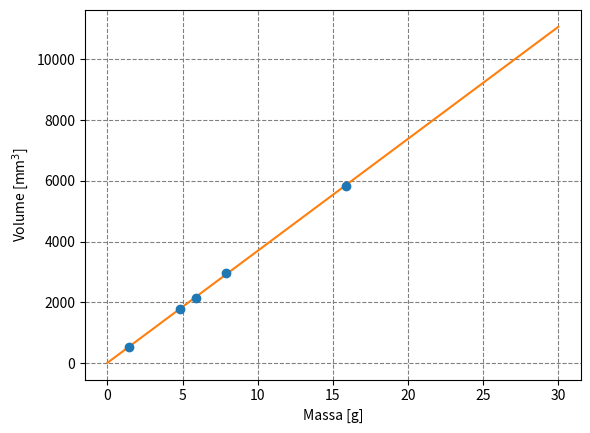
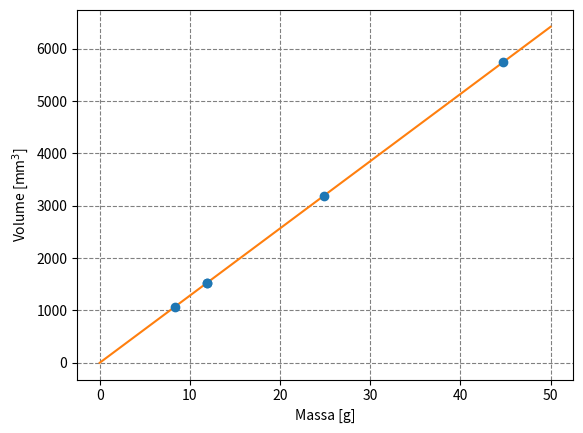
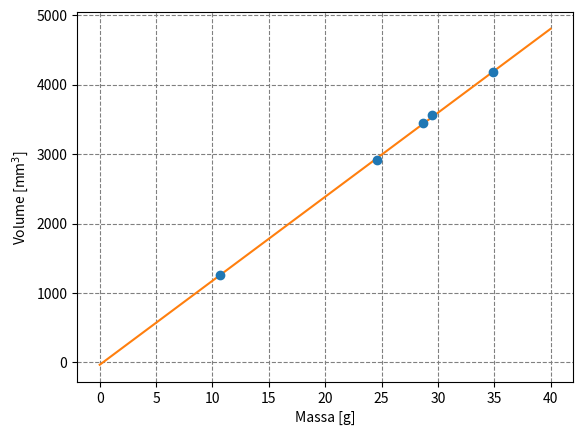
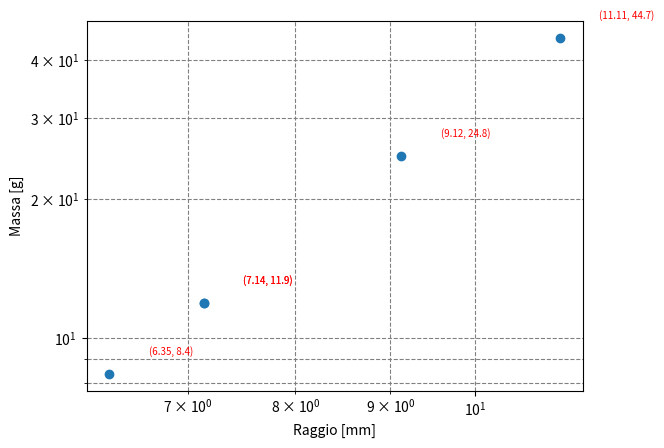
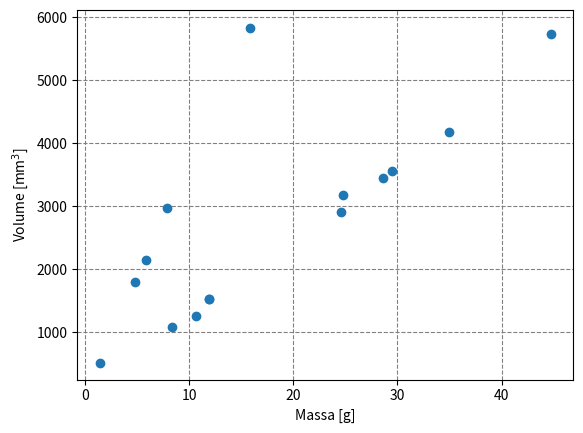

Python code for these plots, in order:
import numpy as np
from matplotlib import pyplot as plt
from scipy.optimize import curve_fit

nMisurazioni = 1
numeroFissoEsagono = 0.866
sigmaMassa = 0.001

def HelloWorld(print):
    print("HelloWorld!")

class oggetto():
    materiale   = ""
    massa       = 0
    tipo        = ""
    volume      = 0
    sigmaVolume = 0
    oggetti = []
    densita = 0
    sigmaDensita = 0

    def __init__(self, mat, massa, tip):
          self.materiale    = mat
          self.massa        = massa
          self.tipo         = tip
          oggetto.oggetti.append(self)

    def clacoloVolume(self):
        if self.tipo == "cilindro":
            r_medio = np.mean(self.diametro) / 2
            h_medio = np.mean(self.altezza)
            
            self.volume = np.pi * (r_medio ** 2) * h_medio
            
            E_r_D = np.mean(self.sigmaDiametro) / np.mean(self.diametro)
            E_r_h = np.mean(self.sigmaAltezza) / np.mean(self.altezza)
            
            E_r_V = 2 * E_r_D + E_r_h
            self.sigmaVolume = self.volume * E_r_V
            
        elif self.tipo == "parallelepipedo":
            A_medio = np.mean(self.latoA)
            B_medio = np.mean(self.latoB)
            C_medio = np.mean(self.latoC)
            
            self.volume = A_medio * B_medio * C_medio
            
            E_r_A = np.mean(self.sigmaLatoA) / A_medio
            E_r_B = np.mean(self.sigmalatoB) / B_medio
            E_r_C = np.mean(self.sigmalatoC) / C_medio
            
            E_r_V = E_r_A + E_r_B + E_r_C
            self.sigmaVolume = self.volume * E_r_V

        elif self.tipo == "sfera":
            D_medio = np.mean(self.diametro)
            r_medio = D_medio / 2
            
            self.volume = (4/3) * np.pi * (r_medio ** 3)
            
            E_r_D = np.mean(self.sigmaDiametro) / D_medio
            
            E_r_V = 3 * E_r_D
            self.sigmaVolume = self.volume * E_r_V

        elif self.tipo == "prismaEx":
            D_misurato = np.mean(self.apotema)
            h_medio = np.mean(self.altezza)
            
            fattore_costante = 3 / (4 * numeroFissoEsagono)
            self.volume = fattore_costante * (D_misurato ** 2) * h_medio
            
            E_r_D = np.mean(self.sigmaApotema) / D_misurato
            E_r_h = np.mean(self.sigmaAltezza) / h_medio
            
            E_r_V = 2 * E_r_D + E_r_h
            self.sigmaVolume = self.volume * E_r_V
            
        #print(f"volume = {self.volume} +- {self.sigmaVolume}")

        self.densita = self.massa / self.volume
        self.sigmaDensita = self.densita * ((sigmaMassa / self.massa) + (self.sigmaVolume / self.volume))

    def infosub(self):
        pass

    def info(self):
        print(f"INFO: materiale:{self.materiale} massa:{self.massa} tipo:{self.tipo} volume:{self.volume} sigmaVol:{self.sigmaVolume}")
        self.infosub()

    @classmethod
    def volumePerMateriale(cls, materiale):
        vol = []
        mas = []
        errorVol = []
        for ogg in cls.oggetti:
            ogg.clacoloVolume()
            if ogg.materiale == materiale:
                vol.append(ogg.volume)
                mas.append(ogg.massa)
                errorVol.append(ogg.sigmaVolume)
        return vol, mas, errorVol
    
    @classmethod
    def densitaMateriale(cls, materiale):
        dens = []
        sigmaDens = []
        for ogg in cls.oggetti:
            if ogg.materiale == materiale:
                dens.append(ogg.densita)
                sigmaDens.append(ogg.sigmaDensita)
        return dens, sigmaDens
    
    @classmethod
    def massaPerSottoclasse(cls, tipologia):
        mass = []
        for ogg in cls.oggetti:
            if ogg.tipo == tipologia:
                mass.append(ogg.massa)
        return mass
    
    @classmethod
    def raggisfere(cls):
        ragg = []
        for ogg in cls.oggetti:
            if ogg.tipo == "sfera":
                raggio_medio = np.mean(ogg.diametro) / 2
                ragg.append(raggio_medio)
        return ragg
    
class cilindro(oggetto):
    altezza         = np.empty(nMisurazioni)
    sigmaAltezza    = np.empty(nMisurazioni)
    diametro        = np.empty(nMisurazioni)
    sigmaDiametro   = np.empty(nMisurazioni)
    
    def __init__(self, mat, mas, alt, sigmaAlt, diam, sigmaDiam):  
        super().__init__(mat, mas, "cilindro")
        self.altezza        = alt
        self.sigmaAltezza   = sigmaAlt
        self.diametro       = diam
        self.sigmaDiametro  = sigmaDiam

    def infosub(self):
        print(f"altezza:{self.altezza}, sigma altezza:{self.sigmaAltezza} diametro:{self.diametro} sigma diametro:{self.sigmaDiametro}")

class parallelepipedo(oggetto):
    latoA       = np.empty(nMisurazioni)
    sigmaLatoA  = np.empty(nMisurazioni)
    latoB       = np.empty(nMisurazioni)
    sigmalatoB  = np.empty(nMisurazioni)
    latoC       = np.empty(nMisurazioni)
    sigmalatoC  = np.empty(nMisurazioni)

    def __init__(self, mat, massa, latoA, sigmaA, latoB, sigmaB, latoC, sigmaC):
        super().__init__(mat, massa, "parallelepipedo")
        self.latoA      = latoA
        self.sigmaLatoA = sigmaA
        self.latoB      = latoB
        self.sigmalatoB = sigmaB
        self.latoC      = latoC
        self.sigmalatoC = sigmaC

    def infosub(self):
        print(f"lato A:{self.latoA}, sigma A:{self.sigmaLatoA}, lato B:{self.latoB}, sigma B:{self.sigmalatoB}, lato C:{self.latoC}, sigma C:{self.sigmalatoC}")

class sfera(oggetto):
    diametro        = np.empty(nMisurazioni)
    sigmaDiametro   = np.empty(nMisurazioni)

    def __init__(self, mat, massa, diam, sigmaDiam):
        super().__init__(mat, massa, "sfera")
        self.diametro       = diam
        self.sigmaDiametro  = sigmaDiam

    def infosub(self):
        print(f"diametro:{self.diametro}, sigma diametro:{self.sigmaDiametro}")

class prismaEx(oggetto):
    apotema         = np.empty(nMisurazioni)
    sigmaApotema    = np.empty(nMisurazioni)
    altezza         = np.empty(nMisurazioni)
    sigmaAltezza    = np.empty(nMisurazioni)

    def __init__(self, mat, massa, apotema, sigmaAp, h, sigmah):
        self.apotema        = apotema
        self.sigmaApotema   = sigmaAp
        self.altezza        = h
        self.sigmaAltezza   = sigmah
        super().__init__(mat, massa, "prismaEx")


ParA = parallelepipedo(
    mat = "A",
    massa= 7.874,
    latoA=8.10,
    latoB=18.00,
    latoC=20.40,
    sigmaA=0.02,
    sigmaB=0.02,
    sigmaC=0.02
)

ParB = parallelepipedo(
    mat="A",
    massa=4.833,
    latoA=17.80,
    latoB=10.04,
    latoC=10.04,
    sigmaA=0.02,
    sigmaB=0.02,
    sigmaC=0.02
)

CilA = cilindro(
    mat="A",
    mas=1.427,
    alt=18.92,
    diam=5.88,
    sigmaAlt=0.02,
    sigmaDiam=0.01
)

CilB = cilindro(
    mat="A",
    mas=5.862,
    alt=19.28,
    diam=11.92,
    sigmaAlt=0.02,
    sigmaDiam=0.01
)

CilC = cilindro(
    mat="A",
    mas=15.873,
    alt=19.04,
    diam=19.76,
    sigmaAlt=0.02,
    sigmaDiam=0.01
)

SfeA = sfera(
    mat="B",
    massa=8.359,
    diam=np.array([12.70, 12.70, 12.70]),
    sigmaDiam = np.array([0.01, 0.01, 0.01])
)

SfeB = sfera(
    mat="B",
    massa=11.890,
    diam=np.array([14.28, 14.28, 14.29]),
    sigmaDiam = np.array([0.01, 0.01, 0.01])
)

SfeC = sfera(
    mat="B",
    massa=11.890,
    diam=np.array([14.28, 14.28, 14.28]),
    sigmaDiam = np.array([0.01, 0.01, 0.01])
)

SfeD = sfera(
    mat="B",
    massa=24.822,
    diam=np.array([18.25, 18.25, 18.25]),
    sigmaDiam = np.array([0.01, 0.01, 0.01])
)

SfeE = sfera(
    mat="B",
    massa=44.707,
    diam=np.array([22.22, 22.21, 22.22]),
    sigmaDiam = np.array([0.01, 0.01, 0.01])
)

CilD = cilindro(                                        ###<----!Problemi
    mat="C",
    mas=29.500,
    alt=125.94,                                         ##13.94 valore iniziale: SBAGLIATO   aggiustato per far funzionare il fit
    diam=np.array([6.00, 5.99, 6.00]),
    sigmaAlt=0.02,
    sigmaDiam = np.array([0.01, 0.01, 0.01])
)

CilE = cilindro(
    mat="C",
    mas=24.579,
    alt=37.38,
    diam=np.array([9.95, 9.95, 9.96]),
    sigmaAlt=0.02,
    sigmaDiam = np.array([0.01, 0.01, 0.01])
)

CilF = cilindro(
    mat="C",
    mas=10.669,
    alt=16.18,
    diam=np.array([9.96, 9.96, 9.96]),
    sigmaAlt=0.02,
    sigmaDiam = np.array([0.01, 0.01, 0.01])
)

Pri = prismaEx(
    mat="C",
    massa=28.656,
    apotema=np.array([15.00, 14.92, 15.00]),
    h=17.74,
    sigmaAp = np.array([0.02, 0.02, 0.02]),
    sigmah=0.02
)

ParC = parallelepipedo(
    mat="C",
    massa=34.930,
    latoA=10.00,
    latoB=10.00,
    latoC=41.80,
    sigmaA=0.02,
    sigmaB=0.02,
    sigmaC=0.02
)

def line(x, a, b):
    return a * x + b

#------------------------------------ MATERIALE A ------------------------------------#
volA, massA, erroreVolA = oggetto.volumePerMateriale("A")
volA = np.array(volA)
massA = np.array(massA)
erroreVolA = np.array(erroreVolA)
erroreMasA = np.full(massA.shape, 0.001)

densA, erroreDensA = oggetto.densitaMateriale("A")
densA = np.array(densA)
erroreDensA = np.array(erroreDensA)

print(f"Densita' per A: {densA} +- {erroreDensA}")
print(f"media densita su a: {np.mean(densA)} +- {np.mean(erroreDensA)}")

plt.figure('Grafico massa-volume materiale A')
plt.errorbar(massA, volA, erroreVolA, erroreMasA, fmt='o')
popt, pcov = curve_fit(line, massA, volA)
a0, b0 = popt
sigma_a, sigma_b = np.sqrt(pcov.diagonal())
# Attenzione alle cifre significative quando
# si riportano questi valori sulla relazione:
print(f'a = {a0} +/- {sigma_a}')
print(f'b = {b0} +/- {sigma_b}')
# Grafico del modello di best fit.
x = np.linspace(0., 30., 100)
plt.plot(x, line(x, a0, b0))
plt.ylabel('Volume [mm$^3$]')
plt.xlabel('Massa [g]')
plt.grid(which='both', ls='dashed', color='gray')
plt.savefig('massa_volume.pdf')

residuiA = (volA - line(massA, a0, b0))/sigma_b
chi2 = np.sum(np.power(residuiA,2))
print(f"chi2 materiale A: {chi2}")

#------------------------------------ MATERIALE B ------------------------------------#
volB, massB, erroreVolB = oggetto.volumePerMateriale("B")
volB = np.array(volB)
massB= np.array(massB)
erroreVolB = np.array(erroreVolB)
erroreMasB = np.full(massB.shape, 0.001)

densB, erroreDensB = oggetto.densitaMateriale("B")
densB = np.array(densB)
erroreDensB = np.array(erroreDensB)

print(f"Densita' per B: {densB} +- {erroreDensB}")
print(f"media densita su B: {np.mean(densB)} +- {np.mean(erroreDensB)}")

plt.figure('Grafico massa-volume materiale B')
plt.errorbar(massB, volB, erroreVolB, erroreMasB, fmt='o')
popt, pcov = curve_fit(line, massB, volB)
a0, b0 = popt
sigma_a, sigma_b = np.sqrt(pcov.diagonal())
# Attenzione alle cifre significative quando
# si riportano questi valori sulla relazione:
print(f'a = {a0} +/- {sigma_a}')
print(f'b = {b0} +/- {sigma_b}')
# Grafico del modello di best fit.
x = np.linspace(0., 50., 100)
plt.plot(x, line(x, a0, b0))
plt.ylabel('Volume [mm$^3$]')
plt.xlabel('Massa [g]')
plt.grid(which='both', ls='dashed', color='gray')
plt.savefig('massa_volume.pdf')

residuiB = (volB - line(massB, a0, b0))/sigma_b
chi2 = np.sum(np.power(residuiB,2))
print(f"chi2 materiale B: {chi2}")

#------------------------------------ MATERIALE C ------------------------------------#
volC, massC, erroreVolC = oggetto.volumePerMateriale("C")
volC = np.array(volC)
massC = np.array(massC)
erroreVolC = np.array(erroreVolC)
erroreMasC = np.full(massC.shape, 0.001)

densC, erroreDensC = oggetto.densitaMateriale("C")
densC = np.array(densC)
erroreDensC = np.array(erroreDensC)

print(f"Densita' per C: {densC} +- {erroreDensC}")
print(f"media densita su C: {np.mean(densC)} +- {np.mean(erroreDensC)}")

plt.figure('Grafico massa-volume materiale C')
plt.errorbar(massC, volC, erroreVolC, erroreMasC, fmt='o')
popt, pcov = curve_fit(line, massC, volC)
a0, b0 = popt
sigma_a, sigma_b = np.sqrt(pcov.diagonal())
# Attenzione alle cifre significative quando
# si riportano questi valori sulla relazione:
print(f'a = {a0} +/- {sigma_a}')
print(f'b = {b0} +/- {sigma_b}')
# Grafico del modello di best fit.
x = np.linspace(0., 40., 100)
plt.plot(x, line(x, a0, b0))
plt.ylabel('Volume [mm$^3$]')
plt.xlabel('Massa [g]')
plt.grid(which='both', ls='dashed', color='gray')
plt.savefig('massa_volume.pdf')

residuiC = (volC - line(massC, a0, b0))/sigma_b
chi2 = np.sum(np.power(residuiC,2))
print(f"chi2 materiale C: {chi2}")

#------------------------------------ GRAFICI SFERE ------------------------------------#

raggi = oggetto.raggisfere()
masseSfere = oggetto.massaPerSottoclasse("sfera")
r = np.array(raggi)
m = np.array(masseSfere)
sigma_m = np.full(m.shape, sigmaMassa)
sigma_r = np.full(r.shape, 0.001)           #<<--- risoluzione palmer

print(f"Raggi: {r}, Masse: {m}")

plt.figure('Grafico massa-raggio')
plt.errorbar(r, m, sigma_m, sigma_r, fmt='o')
plt.xscale('log')
plt.yscale('log')
plt.xlabel('Raggio [mm]')
plt.ylabel('Massa [g]')
plt.grid(which='both', ls='dashed', color='gray')

# CORREZIONE DEGLI OFFSET: usare fattori moltiplicativi
for i in range(len(r)):
    testo_punto = f"({r[i]:.2f}, {m[i]:.1f})"
    
    # Offset Moltiplicativo (es. 1.05 = sposta del 5% del valore attuale)
    offset_factor_x = 1.05 
    offset_factor_y = 1.10   
    
    # Le coordinate del testo sono (valore * fattore)
    plt.text(r[i] * offset_factor_x, m[i] * offset_factor_y, 
             testo_punto, 
             fontsize=7, color='red')
             
plt.savefig('massa_raggio.pdf')

#------------------------------------ GRAFICO TOTALE ------------------------------------#

massTOT = np.concatenate((massA, massB, massC))
volTOT = np.concatenate((volA, volB, volC))
erroreVolTOT = np.concatenate((erroreVolA, erroreVolB, erroreVolC))
erroreMasTOT = np.concatenate((erroreMasA, erroreMasB, erroreMasC))

plt.figure('Grafico massa-volume totale')
plt.errorbar(massTOT, volTOT, erroreVolTOT, erroreMasTOT, fmt='o')

x = np.linspace(0., 40., 100)
plt.ylabel('Volume [mm$^3$]')
plt.xlabel('Massa [g]')
plt.grid(which='both', ls='dashed', color='gray')
plt.savefig('massa_volume.pdf')

plt.show() 